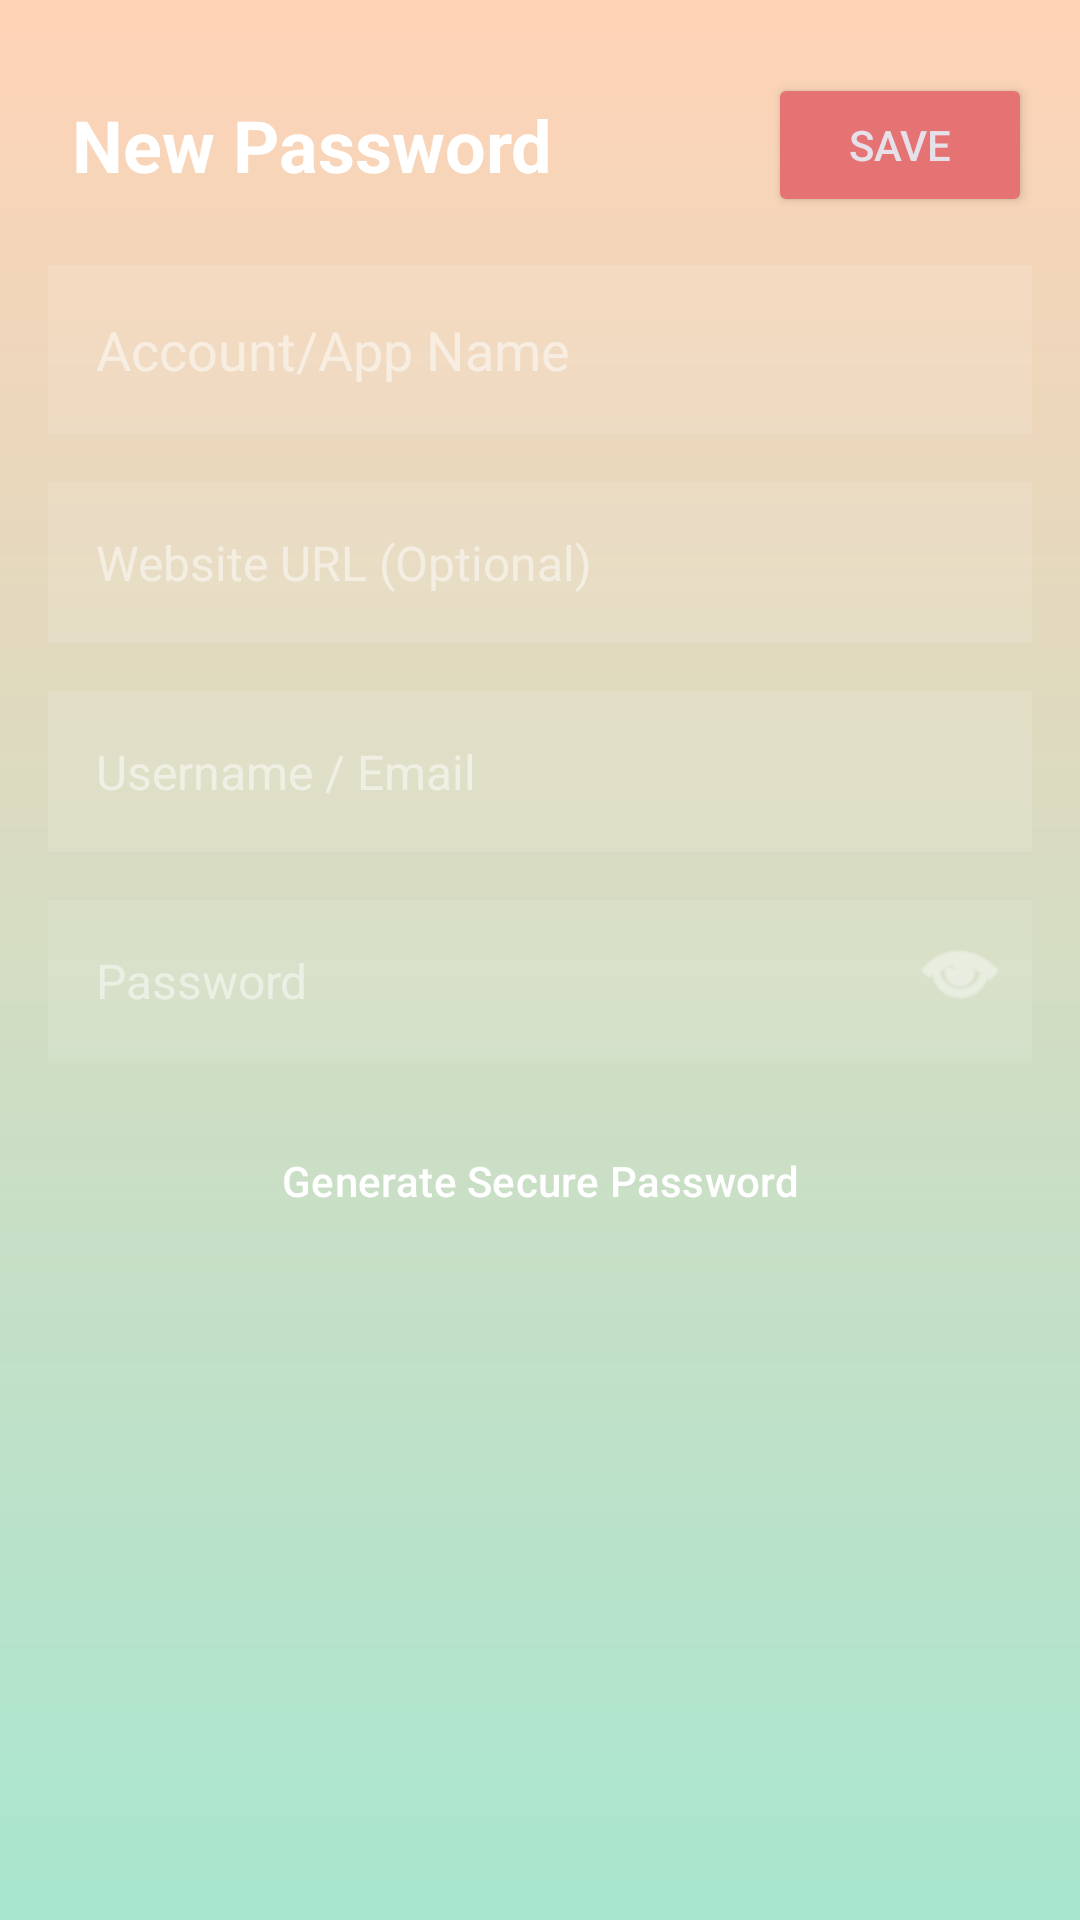

Reconstruct the res/layout file that produces this screen, plus the resources it refers to.
<!-- AndroidManifest.xml: application theme Theme.Material3.Dark.NoActionBar -->
<!-- res/layout/activity_add_password.xml -->
<?xml version="1.0" encoding="utf-8"?>
<ScrollView xmlns:android="http://schemas.android.com/apk/res/android"
    xmlns:app="http://schemas.android.com/apk/res-auto"
    android:layout_width="match_parent"
    android:layout_height="match_parent"
    android:fillViewport="true"
    android:background="@drawable/bg_gradient"
    android:id="@+id/main">
    
    <androidx.constraintlayout.widget.ConstraintLayout
        android:layout_width="match_parent"
        android:layout_height="wrap_content"
        android:paddingBottom="24dp">

        <TextView
            android:id="@+id/tv_add_title"
            android:layout_width="wrap_content"
            android:layout_height="wrap_content"
            android:text="New Password"
            android:textColor="@android:color/white"
            android:textSize="24sp"
            android:textStyle="bold"
            android:layout_marginTop="32dp"
            android:layout_marginStart="24dp"
            app:layout_constraintStart_toStartOf="parent"
            app:layout_constraintTop_toTopOf="parent" />

        <Button
            android:id="@+id/btn_save"
            android:layout_width="wrap_content"
            android:layout_height="wrap_content"
            android:text="Save"
            android:layout_marginEnd="16dp"
            app:backgroundTint="#E57373"
            app:layout_constraintEnd_toEndOf="parent"
            app:layout_constraintTop_toTopOf="@id/tv_add_title"
            app:layout_constraintBottom_toBottomOf="@id/tv_add_title"/>

        <EditText
            android:id="@+id/et_pass_title"
            android:layout_width="match_parent"
            android:layout_height="wrap_content"
            android:hint="Account/App Name"
            android:textColorHint="#80FFFFFF"
            android:textColor="@android:color/white"
            android:textSize="18sp"
            android:padding="16dp"
            android:layout_marginHorizontal="16dp"
            android:layout_marginTop="24dp"
            android:background="#1AFFFFFF"
            android:inputType="textCapSentences"
            app:layout_constraintTop_toBottomOf="@id/tv_add_title" />

        <EditText
            android:id="@+id/et_pass_website"
            android:layout_width="match_parent"
            android:layout_height="wrap_content"
            android:hint="Website URL (Optional)"
            android:textColorHint="#80FFFFFF"
            android:textColor="@android:color/white"
            android:textSize="16sp"
            android:padding="16dp"
            android:layout_marginHorizontal="16dp"
            android:layout_marginTop="16dp"
            android:background="#1AFFFFFF"
            android:inputType="textUri"
            app:layout_constraintTop_toBottomOf="@id/et_pass_title" />

        <EditText
            android:id="@+id/et_pass_user"
            android:layout_width="match_parent"
            android:layout_height="wrap_content"
            android:hint="Username / Email"
            android:textColorHint="#80FFFFFF"
            android:textColor="@android:color/white"
            android:textSize="16sp"
            android:padding="16dp"
            android:layout_marginHorizontal="16dp"
            android:layout_marginTop="16dp"
            android:background="#1AFFFFFF"
            android:inputType="textEmailAddress"
            app:layout_constraintTop_toBottomOf="@id/et_pass_website" />

        <LinearLayout
            android:id="@+id/layout_password_input"
            android:layout_width="match_parent"
            android:layout_height="wrap_content"
            android:orientation="horizontal"
            android:layout_marginHorizontal="16dp"
            android:layout_marginTop="16dp"
            android:background="#1AFFFFFF"
            app:layout_constraintTop_toBottomOf="@id/et_pass_user">
            
            <EditText
                android:id="@+id/et_pass_code"
                android:layout_width="0dp"
                android:layout_height="wrap_content"
                android:layout_weight="1"
                android:hint="Password"
                android:textColorHint="#80FFFFFF"
                android:textColor="@android:color/white"
                android:textSize="16sp"
                android:padding="16dp"
                android:background="@android:color/transparent"
                android:inputType="textPassword" />
                
            <ImageButton
                android:id="@+id/btn_toggle_visibility"
                android:layout_width="48dp"
                android:layout_height="48dp"
                android:background="?attr/selectableItemBackgroundBorderless"
                android:src="@android:drawable/ic_menu_view"
                app:tint="#B3FFFFFF"/>
        </LinearLayout>
        
        <Button
            android:id="@+id/btn_generate"
            android:layout_width="wrap_content"
            android:layout_height="wrap_content"
            android:text="Generate Secure Password"
            style="?attr/materialButtonOutlinedStyle"
            app:strokeColor="#B3FFFFFF"
            android:textColor="#FFFFFF"
            android:layout_marginTop="16dp"
            app:layout_constraintTop_toBottomOf="@id/layout_password_input"
            app:layout_constraintStart_toStartOf="parent"
            app:layout_constraintEnd_toEndOf="parent"/>

    </androidx.constraintlayout.widget.ConstraintLayout>
</ScrollView>
<!-- resources referenced by this layout -->
<resources>
  <!-- drawable bg_gradient (drawable) -->
  <shape xmlns:android="http://schemas.android.com/apk/res/android">
  
      <gradient
          android:startColor="#A8E6CF"
          android:endColor="#FFD3B6"
          android:angle="90"/>
  
  </shape>
</resources>
